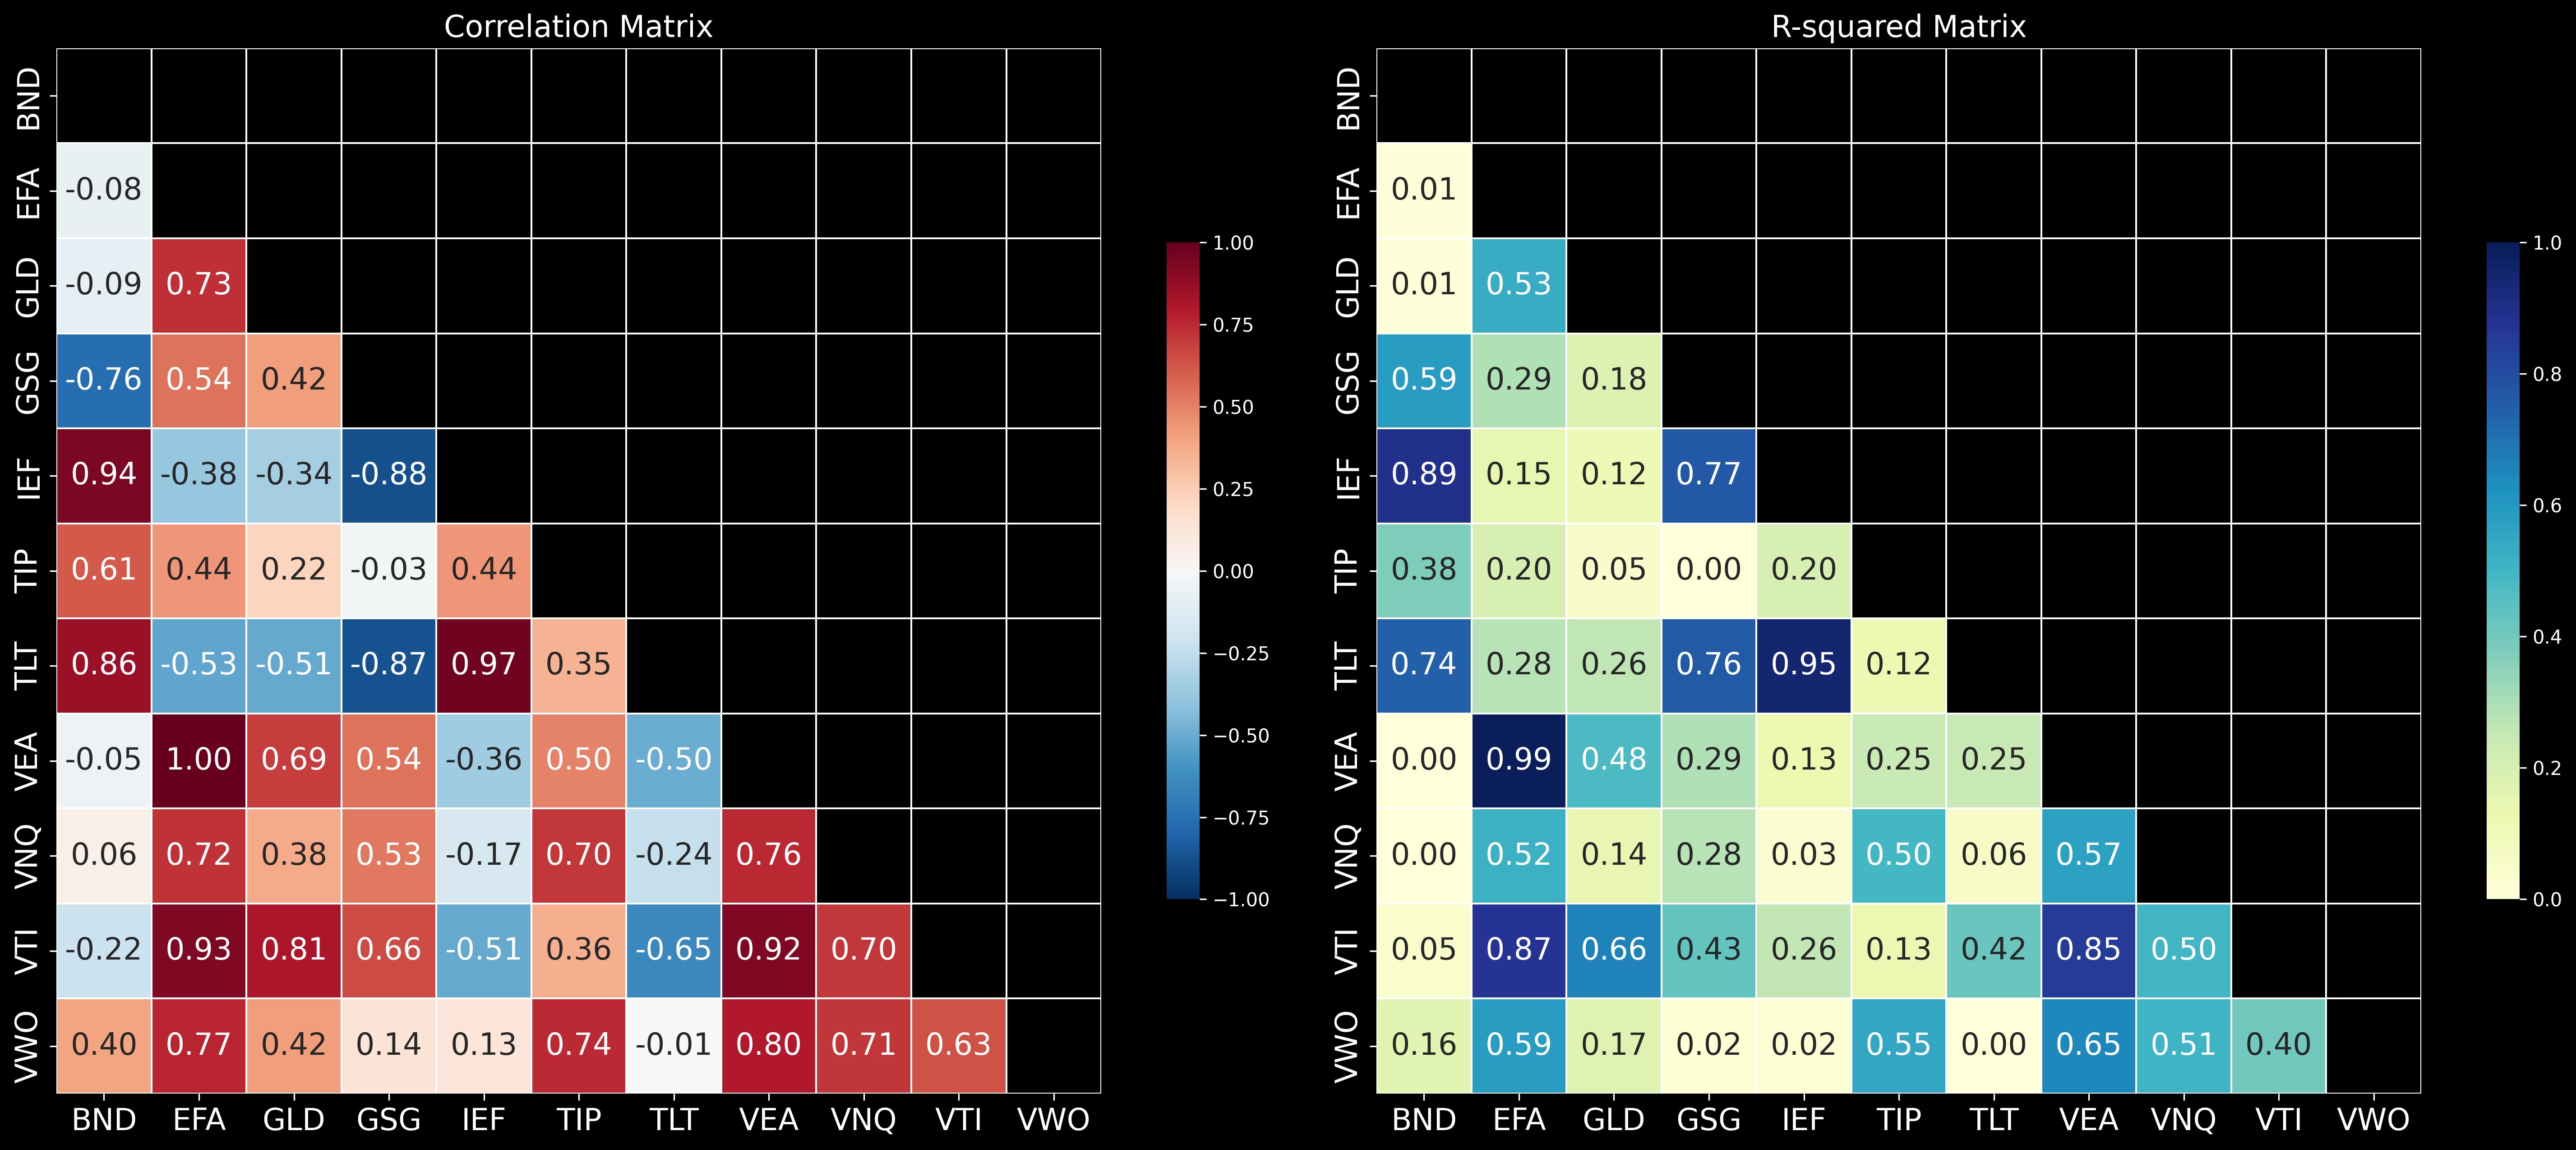

Values plotted in this chart, from the file beside it:
, BND, EFA, GLD, GSG, IEF, TIP, TLT, VEA, VNQ, VTI, VWO
BND, 1.0, -0.0758, -0.08802, -0.7649, 0.9442, 0.6125, 0.8616, -0.05037, 0.05916, -0.2154, 0.4026
EFA, -0.0758, 1.0, 0.7311, 0.5411, -0.3835, 0.4424, -0.5291, 0.996, 0.719, 0.9344, 0.7651
GLD, -0.08802, 0.7311, 1.0, 0.421, -0.3412, 0.2217, -0.5126, 0.6928, 0.3796, 0.8135, 0.418
GSG, -0.7649, 0.5411, 0.421, 1.0, -0.8753, -0.02576, -0.8714, 0.5401, 0.5285, 0.656, 0.1397
IEF, 0.9442, -0.3835, -0.3412, -0.8753, 1.0, 0.4422, 0.9742, -0.3568, -0.1659, -0.5099, 0.1318
TIP, 0.6125, 0.4424, 0.2217, -0.02576, 0.4422, 1.0, 0.3486, 0.4952, 0.7036, 0.3607, 0.7432
TLT, 0.8616, -0.5291, -0.5126, -0.8714, 0.9742, 0.3486, 1.0, -0.4982, -0.2367, -0.6484, -0.006811
VEA, -0.05037, 0.996, 0.6928, 0.5401, -0.3568, 0.4952, -0.4982, 1.0, 0.7577, 0.9246, 0.8034
VNQ, 0.05916, 0.719, 0.3796, 0.5285, -0.1659, 0.7036, -0.2367, 0.7577, 1.0, 0.7049, 0.7123
VTI, -0.2154, 0.9344, 0.8135, 0.656, -0.5099, 0.3607, -0.6484, 0.9246, 0.7049, 1.0, 0.6328
VWO, 0.4026, 0.7651, 0.418, 0.1397, 0.1318, 0.7432, -0.006811, 0.8034, 0.7123, 0.6328, 1.0
